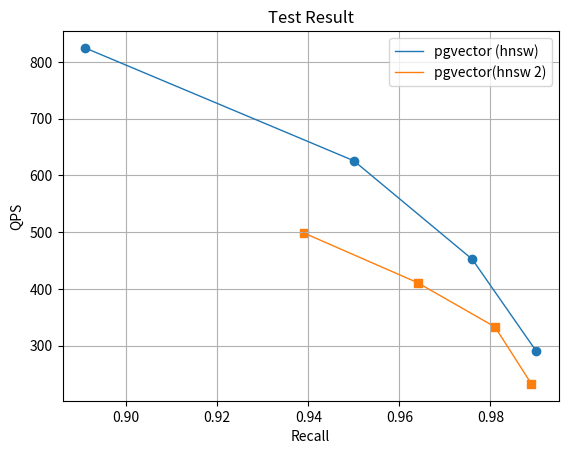

Write the Python code that produced this figure.
import matplotlib.pyplot as plt

datas = [
    {
        "label": "pgvector (hnsw)",
        "data": [
            (0.990, 290.740),
            (0.976, 452.143),
            (0.950, 625.835),
            (0.891, 824.790)
        ]
    },
    {
        "label": "pgvector(hnsw 2)",
        "data": [
            (0.989, 232.261),
            (0.981, 332.755),
            (0.964, 410.807),
            (0.939, 498.576)
        ]
    }
]

# List of different markers to cycle through
markers = ['o', 's', '^', 'D', 'v', 'p', '*', 'h', 'x', '+']

# Iterate through each dataset in 'datas' and plot lines and scatter points
for i, data in enumerate(datas):
    x_values, y_values = zip(*data["data"])
    # Check if the label contains 'z'
    if 'z' in data["label"]:
        linestyle = '--'  # Use dashed line if label contains 'z'
    else:
        linestyle = '-'  # Use solid line for others
    # Plot the line with label
    plt.plot(x_values, y_values, linestyle=linestyle, linewidth=1, label=data["label"])
    # Plot the points without additional label to avoid double labeling
    plt.scatter(x_values, y_values, marker=markers[i % len(markers)])

# Update axis labels
plt.title('Test Result')
plt.xlabel('Recall')
plt.ylabel('QPS')
plt.legend()

# Add grid lines
plt.grid(True)

# Show the plot
plt.show()
